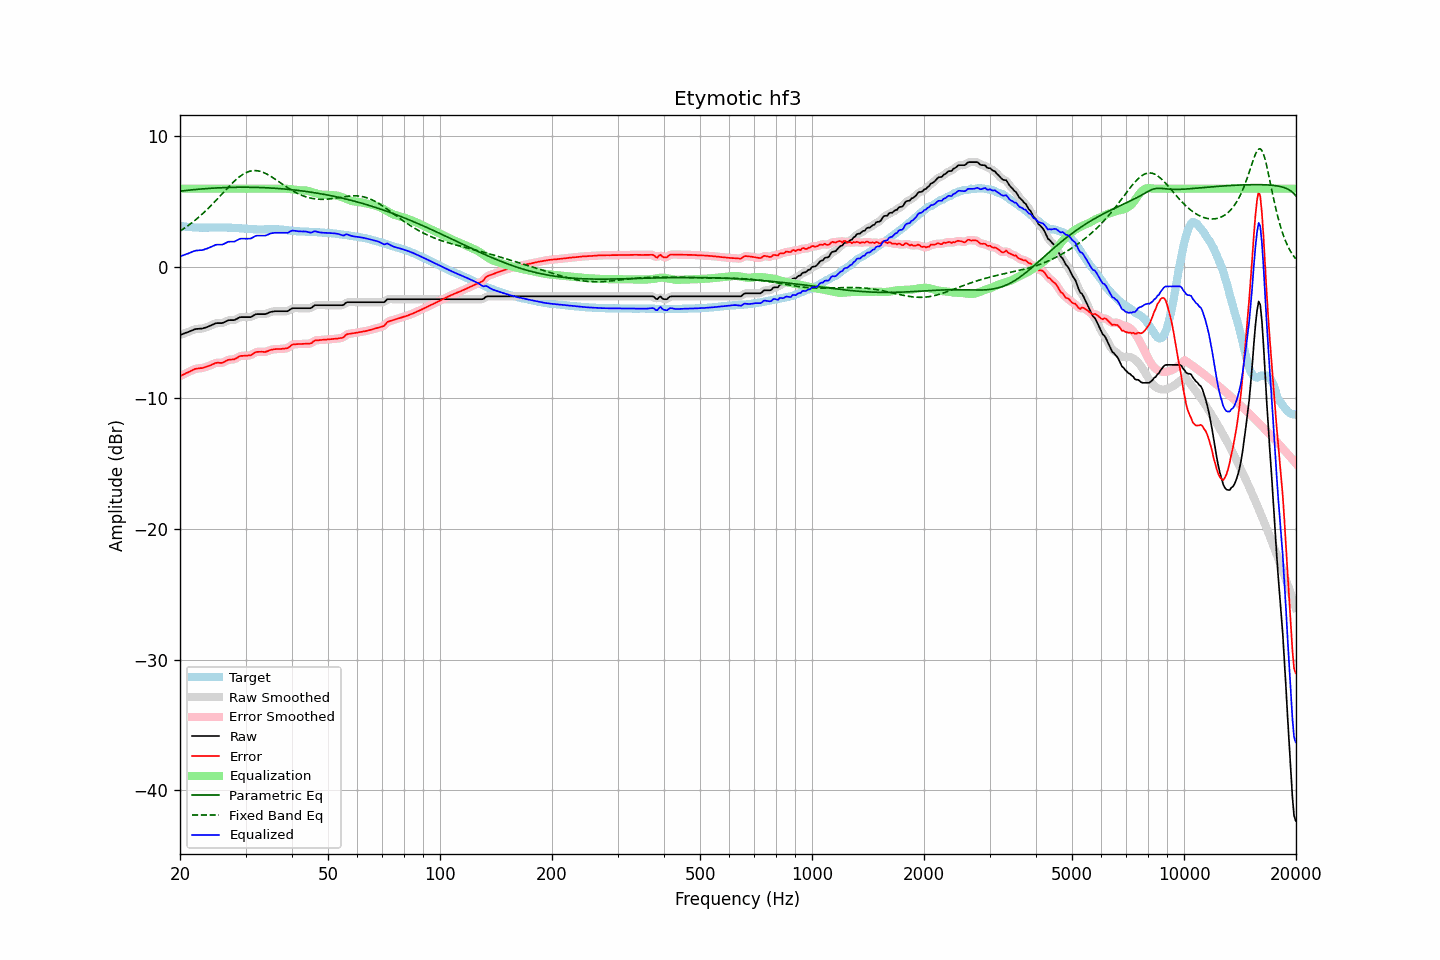

The table this chart was drawn from, first rows:
frequency, raw, error, smoothed, error_smoothed, equalization, parametric_eq, fixed_band_eq, equalized_raw, equalized_smoothed, target
20.00, -5.19, -8.34, -5.19, -8.34, 6.00, 5.81, 2.76, 0.81, 0.81, 3.15
20.20, -5.14, -8.27, -5.14, -8.28, 6.00, 5.83, 2.84, 0.86, 0.86, 3.13
20.40, -5.10, -8.22, -5.10, -8.22, 6.00, 5.84, 2.92, 0.90, 0.90, 3.12
20.61, -5.05, -8.16, -5.05, -8.16, 6.00, 5.85, 3.00, 0.95, 0.95, 3.11
20.81, -5.00, -8.09, -5.00, -8.10, 6.00, 5.87, 3.09, 1.00, 1.00, 3.09
21.02, -4.96, -8.04, -4.96, -8.04, 6.00, 5.88, 3.17, 1.04, 1.04, 3.08
21.23, -4.91, -7.98, -4.91, -7.98, 6.00, 5.89, 3.26, 1.09, 1.09, 3.07
21.44, -4.86, -7.92, -4.86, -7.92, 6.00, 5.91, 3.36, 1.14, 1.14, 3.06
21.66, -4.81, -7.86, -4.81, -7.86, 6.00, 5.92, 3.45, 1.19, 1.19, 3.05
21.87, -4.76, -7.80, -4.76, -7.81, 6.00, 5.93, 3.55, 1.24, 1.24, 3.04
22.09, -4.73, -7.77, -4.73, -7.77, 6.00, 5.94, 3.65, 1.27, 1.27, 3.04
22.31, -4.72, -7.75, -4.72, -7.74, 6.00, 5.95, 3.75, 1.28, 1.28, 3.03
22.54, -4.71, -7.74, -4.71, -7.74, 6.00, 5.96, 3.86, 1.29, 1.29, 3.03
22.76, -4.70, -7.72, -4.70, -7.72, 6.00, 5.98, 3.97, 1.30, 1.30, 3.02
22.99, -4.69, -7.72, -4.68, -7.70, 6.00, 5.99, 4.08, 1.31, 1.32, 3.03
23.22, -4.65, -7.67, -4.65, -7.67, 6.00, 5.99, 4.19, 1.35, 1.35, 3.02
23.45, -4.61, -7.62, -4.61, -7.63, 6.00, 6.00, 4.31, 1.39, 1.39, 3.02
23.69, -4.57, -7.59, -4.57, -7.59, 6.00, 6.01, 4.43, 1.43, 1.43, 3.02
23.92, -4.52, -7.54, -4.52, -7.55, 6.00, 6.02, 4.55, 1.48, 1.48, 3.02
24.16, -4.47, -7.50, -4.47, -7.50, 6.00, 6.03, 4.67, 1.53, 1.53, 3.03
24.40, -4.42, -7.45, -4.41, -7.44, 6.00, 6.04, 4.80, 1.58, 1.59, 3.03
24.65, -4.36, -7.39, -4.36, -7.39, 6.00, 6.04, 4.93, 1.64, 1.64, 3.03
24.89, -4.30, -7.33, -4.31, -7.34, 6.00, 6.05, 5.06, 1.70, 1.69, 3.03
25.14, -4.28, -7.31, -4.28, -7.31, 6.00, 6.06, 5.19, 1.72, 1.72, 3.03
25.39, -4.28, -7.31, -4.28, -7.31, 6.00, 6.06, 5.32, 1.72, 1.72, 3.03
25.65, -4.28, -7.32, -4.28, -7.32, 6.00, 6.07, 5.45, 1.72, 1.72, 3.04
25.91, -4.28, -7.32, -4.27, -7.31, 6.00, 6.08, 5.58, 1.72, 1.73, 3.04
26.16, -4.24, -7.28, -4.24, -7.27, 6.00, 6.08, 5.72, 1.76, 1.76, 3.04
26.43, -4.18, -7.21, -4.18, -7.21, 6.00, 6.09, 5.85, 1.82, 1.82, 3.03
26.69, -4.12, -7.14, -4.12, -7.14, 6.00, 6.09, 5.98, 1.88, 1.88, 3.03
26.96, -4.06, -7.08, -4.07, -7.10, 6.00, 6.09, 6.11, 1.94, 1.93, 3.02
27.23, -4.05, -7.07, -4.05, -7.07, 6.00, 6.10, 6.24, 1.95, 1.95, 3.02
27.50, -4.05, -7.06, -4.05, -7.06, 6.00, 6.10, 6.36, 1.95, 1.95, 3.01
27.77, -4.05, -7.05, -4.05, -7.05, 6.00, 6.10, 6.48, 1.95, 1.95, 3.00
28.05, -4.04, -7.04, -4.02, -7.02, 6.00, 6.11, 6.60, 1.96, 1.98, 3.00
28.33, -3.97, -6.96, -3.97, -6.96, 6.00, 6.11, 6.71, 2.03, 2.03, 2.99
28.62, -3.91, -6.90, -3.91, -6.89, 6.00, 6.11, 6.81, 2.09, 2.09, 2.99
28.90, -3.84, -6.81, -3.85, -6.83, 6.00, 6.11, 6.91, 2.16, 2.15, 2.98
29.19, -3.82, -6.78, -3.82, -6.79, 6.00, 6.11, 7.00, 2.18, 2.18, 2.96
29.48, -3.82, -6.78, -3.81, -6.77, 6.00, 6.11, 7.08, 2.18, 2.19, 2.96
29.78, -3.82, -6.77, -3.82, -6.77, 6.00, 6.11, 7.16, 2.18, 2.18, 2.95
30.08, -3.82, -6.76, -3.82, -6.76, 6.00, 6.11, 7.22, 2.18, 2.18, 2.94
30.38, -3.82, -6.76, -3.83, -6.76, 6.00, 6.11, 7.27, 2.18, 2.17, 2.94
30.68, -3.82, -6.75, -3.82, -6.75, 6.00, 6.11, 7.32, 2.18, 2.18, 2.93
30.99, -3.82, -6.73, -3.80, -6.71, 6.00, 6.11, 7.35, 2.18, 2.20, 2.91
31.30, -3.75, -6.65, -3.75, -6.65, 6.00, 6.11, 7.37, 2.25, 2.25, 2.90
31.61, -3.68, -6.58, -3.68, -6.58, 6.00, 6.10, 7.38, 2.32, 2.32, 2.90
31.93, -3.61, -6.51, -3.62, -6.52, 6.00, 6.10, 7.38, 2.39, 2.38, 2.90
32.24, -3.59, -6.48, -3.59, -6.48, 6.00, 6.10, 7.37, 2.41, 2.41, 2.89
32.57, -3.59, -6.47, -3.58, -6.47, 6.00, 6.09, 7.35, 2.41, 2.42, 2.88
32.89, -3.59, -6.47, -3.59, -6.47, 6.00, 6.09, 7.32, 2.41, 2.41, 2.88
33.22, -3.59, -6.47, -3.59, -6.48, 6.00, 6.08, 7.28, 2.41, 2.41, 2.88
33.55, -3.59, -6.48, -3.59, -6.48, 6.00, 6.08, 7.24, 2.41, 2.41, 2.89
33.89, -3.59, -6.48, -3.58, -6.47, 6.00, 6.07, 7.18, 2.41, 2.42, 2.89
34.23, -3.55, -6.44, -3.55, -6.44, 6.00, 6.07, 7.12, 2.45, 2.45, 2.89
34.57, -3.50, -6.40, -3.50, -6.40, 6.00, 6.06, 7.05, 2.50, 2.50, 2.90
34.92, -3.44, -6.34, -3.45, -6.35, 6.00, 6.05, 6.98, 2.56, 2.55, 2.90
35.27, -3.41, -6.31, -3.41, -6.31, 6.00, 6.05, 6.90, 2.59, 2.59, 2.90
35.62, -3.39, -6.29, -3.39, -6.28, 6.00, 6.04, 6.82, 2.61, 2.61, 2.90
35.97, -3.37, -6.27, -3.37, -6.27, 6.00, 6.03, 6.74, 2.63, 2.63, 2.90
... 635 more rows
